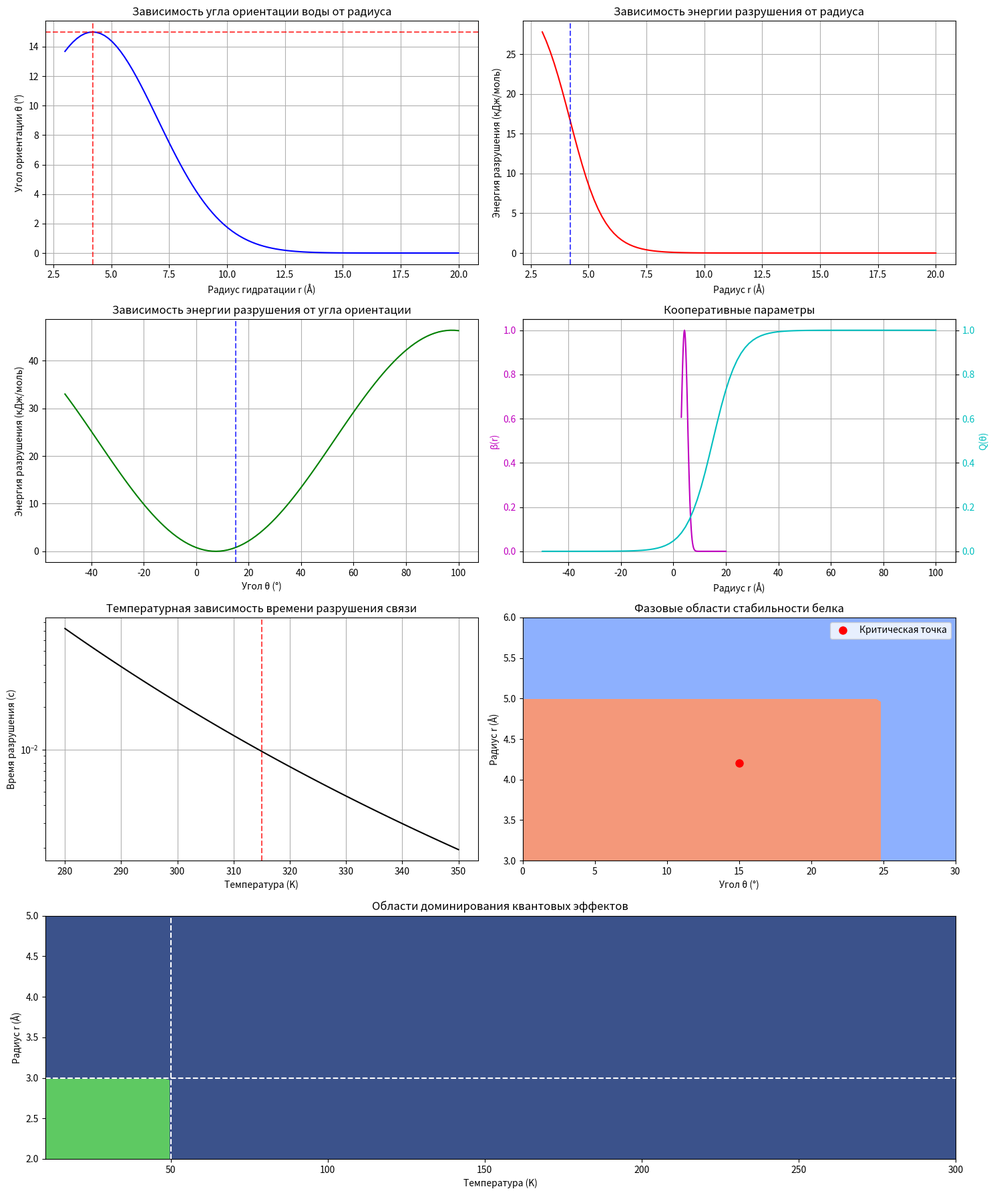

Recreate this plot in Python.
import matplotlib.pyplot as plt
import numpy as np
from matplotlib.gridspec import GridSpec

# Параметры модели
r0 = 4.2  # критический радиус в ангстремах
theta0 = 15  # критический угол в градусах
E0 = 16.7  # энергетический масштаб в кДж/моль

# Создаем сетку графиков
fig = plt.figure(figsize=(15, 18))
gs = GridSpec(4, 2, figure=fig)

# 1. Зависимость угла от радиуса
r = np.linspace(3, 20, 100)
theta = theta0 * np.exp(-((r - r0) ** 2) / (2 * 2.8**2))
ax1 = fig.add_subplot(gs[0, 0])
ax1.plot(r, theta, "b-")
ax1.set_xlabel("Радиус гидратации r (Å)")
ax1.set_ylabel("Угол ориентации θ (°)")
ax1.set_title("Зависимость угла ориентации воды от радиуса")
ax1.grid(True)
ax1.axvline(r0, color="r", linestyle="--", alpha=0.7)
ax1.axhline(theta0, color="r", linestyle="--", alpha=0.7)


# 2. Энергия разрушения от радиуса
def energy_r(r):
    return E0 * (1 - np.tanh((r - r0) / 1.5))


ax2 = fig.add_subplot(gs[0, 1])
ax2.plot(r, energy_r(r), "r-")
ax2.set_xlabel("Радиус r (Å)")
ax2.set_ylabel("Энергия разрушения (кДж/моль)")
ax2.set_title("Зависимость энергии разрушения от радиуса")
ax2.grid(True)
ax2.axvline(r0, color="b", linestyle="--", alpha=0.7)


# 3. Энергия разрушения от угла
def energy_theta(theta):
    return 23.19 * (1 - np.cos(2 * np.deg2rad(theta) - np.deg2rad(theta0)))


theta_range = np.linspace(-50, 100, 100)
ax3 = fig.add_subplot(gs[1, 0])
ax3.plot(theta_range, energy_theta(theta_range), "g-")
ax3.set_xlabel("Угол θ (°)")
ax3.set_ylabel("Энергия разрушения (кДж/моль)")
ax3.set_title("Зависимость энергии разрушения от угла ориентации")
ax3.grid(True)
ax3.axvline(theta0, color="b", linestyle="--", alpha=0.7)


# 4. Кооперативный параметр
def beta(r):
    return np.exp(-((r - r0) ** 2) / (2 * 1.2**2))


def Q(theta):
    return 1 / (1 + np.exp(-(theta - theta0) / 5))


ax4 = fig.add_subplot(gs[1, 1])
ax4.plot(r, beta(r), "m-", label="β(r)")
ax4.set_xlabel("Радиус r (Å)")
ax4.set_ylabel("β(r)", color="m")
ax4.tick_params(axis="y", labelcolor="m")
ax4_2 = ax4.twinx()
ax4_2.plot(theta_range, Q(theta_range), "c-", label="Q(θ)")
ax4_2.set_ylabel("Q(θ)", color="c")
ax4_2.tick_params(axis="y", labelcolor="c")
ax4.set_title("Кооперативные параметры")
ax4.grid(True)


# 5. Время разрушения от температуры
def tau(T):
    DG = 42.13  # энергия активации
    return 1e-9 * np.exp(DG * 1000 / (8.314 * T))


T = np.linspace(280, 350, 100)
ax5 = fig.add_subplot(gs[2, 0])
ax5.semilogy(T, tau(T), "k-")
ax5.set_xlabel("Температура (K)")
ax5.set_ylabel("Время разрушения (с)")
ax5.set_title("Температурная зависимость времени разрушения связи")
ax5.grid(True)
ax5.axvline(315, color="r", linestyle="--", alpha=0.7)

# 6. Фазовые области стабильности
theta_val = np.linspace(0, 30, 50)
r_val = np.linspace(3, 6, 50)
THETA, R = np.meshgrid(theta_val, r_val)
stability = np.zeros_like(THETA)
for i in range(len(theta_val)):
    for j in range(len(r_val)):
        if theta_val[i] < 25 and r_val[j] < 5:
            stability[j, i] = 1  # стабильная область
        else:
            stability[j, i] = 0  # нестабильная область

ax6 = fig.add_subplot(gs[2, 1])
contour = ax6.contourf(THETA, R, stability, levels=[-0.5, 0.5, 1.5], cmap="coolwarm")
ax6.set_xlabel("Угол θ (°)")
ax6.set_ylabel("Радиус r (Å)")
ax6.set_title("Фазовые области стабильности белка")
ax6.plot(theta0, r0, "ro", markersize=8, label="Критическая точка")
ax6.legend()

# 7. Квантово-классический переход
T_range = np.linspace(10, 300, 100)
r_range = np.linspace(2, 5, 100)
T, R = np.meshgrid(T_range, r_range)
quantum_effect = np.zeros_like(T)
for i in range(len(T_range)):
    for j in range(len(r_range)):
        if T_range[i] < 50 and r_range[j] < 3:
            quantum_effect[j, i] = 1  # квантовое туннелирование
        else:
            quantum_effect[j, i] = 0  # термическая активация

ax7 = fig.add_subplot(gs[3, :])
contour = ax7.contourf(T, R, quantum_effect, levels=[-0.5, 0.5, 1.5], cmap="viridis")
ax7.set_xlabel("Температура (K)")
ax7.set_ylabel("Радиус r (Å)")
ax7.set_title("Области доминирования квантовых эффектов")
ax7.axhline(3, color="w", linestyle="--")
ax7.axvline(50, color="w", linestyle="--")

plt.tight_layout()
plt.savefig("NCPD_2D_plots.png", dpi=300)
plt.show()
